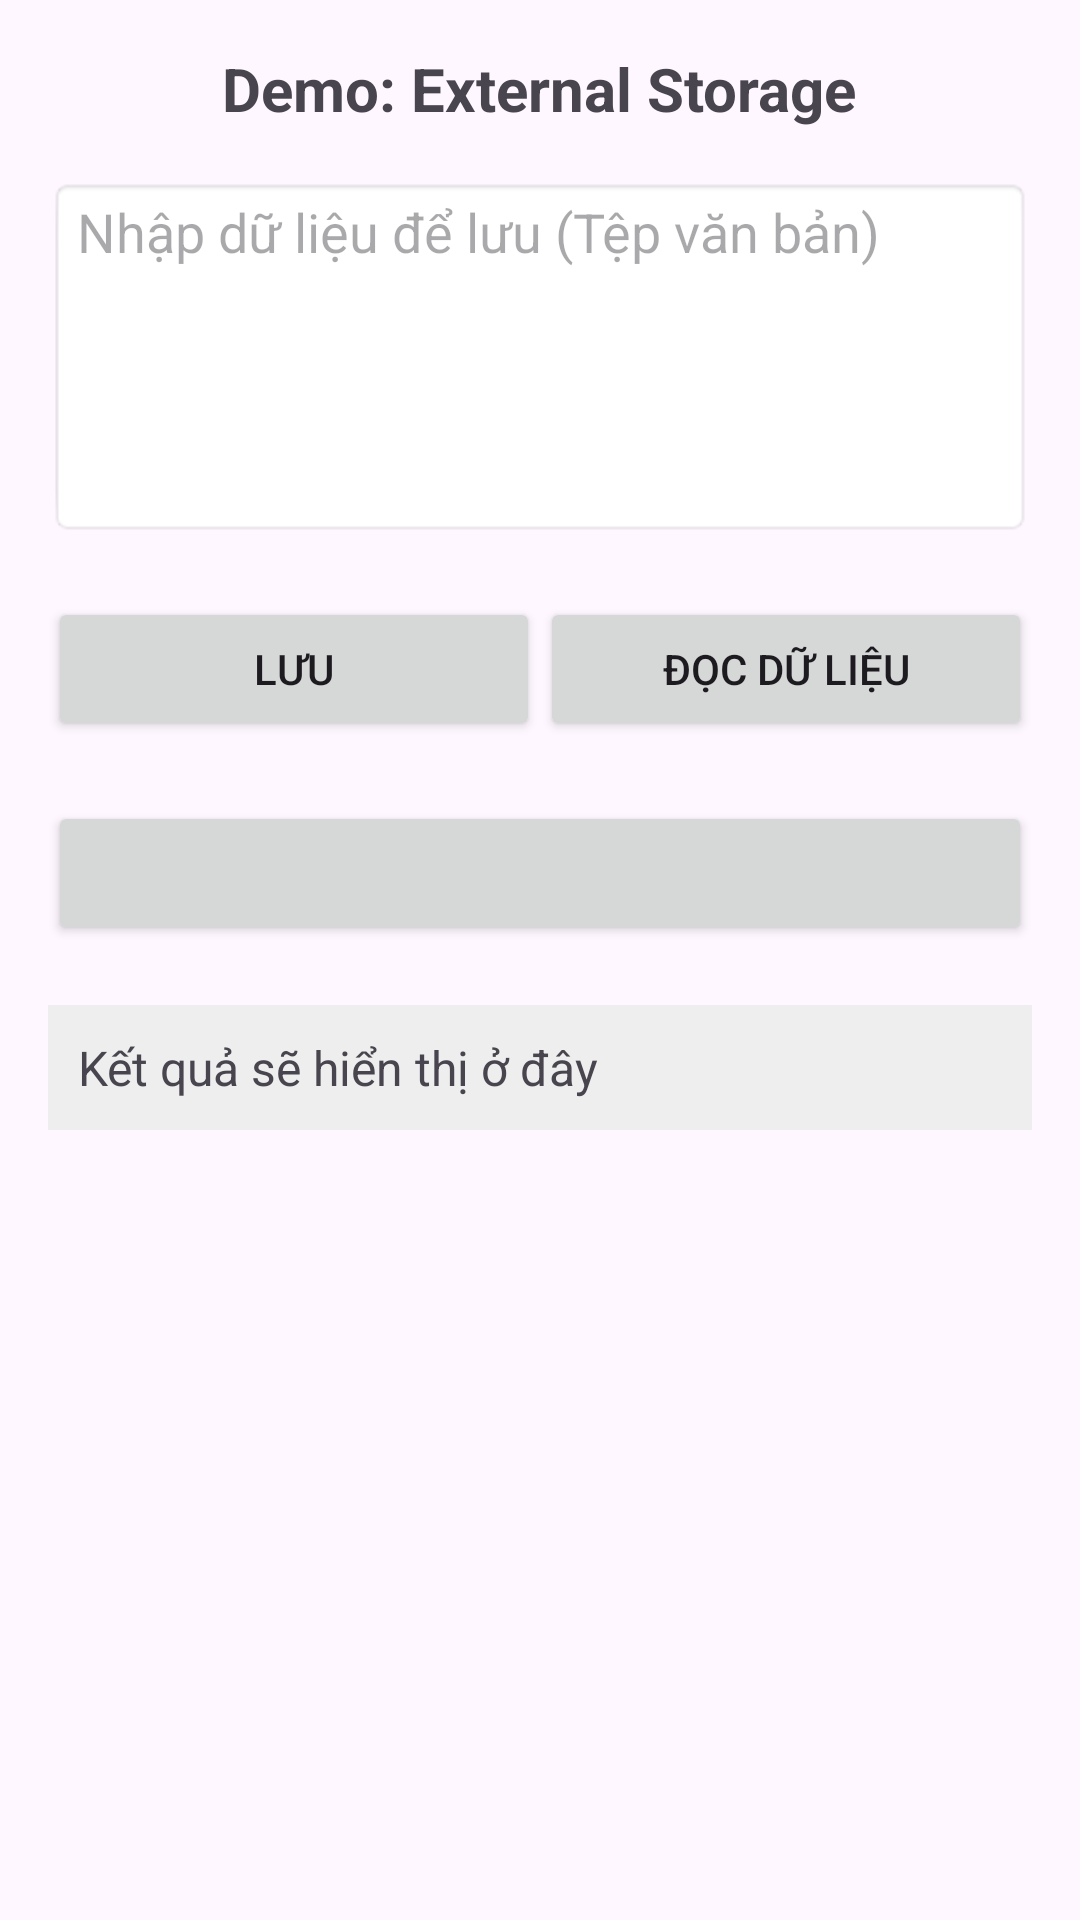

Reconstruct the res/layout file that produces this screen, plus the resources it refers to.
<!-- AndroidManifest.xml: application theme Theme.NT118P21_22520047_Lab04 -->
<!-- res/layout/activity_external_storage.xml -->
<LinearLayout xmlns:android="http://schemas.android.com/apk/res/android"
    xmlns:app="http://schemas.android.com/apk/res-auto"
    android:id="@+id/main"
    android:layout_width="match_parent"
    android:layout_height="match_parent"
    android:orientation="vertical"
    android:padding="16dp">

    <TextView
        android:id="@+id/textTitle"
        android:layout_width="wrap_content"
        android:layout_height="wrap_content"
        android:text="Demo: External Storage"
        android:textSize="20sp"
        android:textStyle="bold"
        android:layout_gravity="center"
        android:layout_marginBottom="16dp"/>

    <EditText
        android:id="@+id/edtInput"
        android:layout_width="match_parent"
        android:layout_height="120dp"
        android:hint="Nhập dữ liệu để lưu (Tệp văn bản)"
        android:gravity="top"
        android:background="@android:drawable/editbox_background"
        android:layout_marginBottom="20dp"
        android:inputType="textMultiLine"
        android:maxLines="5"/>

    <LinearLayout
        android:layout_width="match_parent"
        android:layout_height="wrap_content"
        android:orientation="horizontal">

        <Button
            android:id="@+id/btnSave"
            android:layout_width="0dp"
            android:layout_weight="1"
            android:layout_height="wrap_content"
            android:text="Lưu"/>

        <Button
            android:id="@+id/btnLoad"
            android:layout_width="0dp"
            android:layout_weight="1"
            android:layout_height="wrap_content"
            android:text="Đọc Dữ Liệu"/>
    </LinearLayout>

    <Button
        android:id="@+id/btnShare"
        android:layout_width="match_parent"
        android:layout_height="wrap_content"
        android:layout_marginTop="20dp"/>

    <TextView
        android:id="@+id/txtResult"
        android:layout_width="match_parent"
        android:layout_height="wrap_content"
        android:text="Kết quả sẽ hiển thị ở đây"
        android:textSize="16sp"
        android:layout_marginTop="20dp"
        android:padding="10dp"
        android:background="#EEEEEE"/>
</LinearLayout>
<!-- resources referenced by this layout -->
<resources>
  <style name="Theme.NT118P21_22520047_Lab04" parent="Base.Theme.NT118P21_22520047_Lab04" />
  <style name="Base.Theme.NT118P21_22520047_Lab04" parent="Theme.Material3.DayNight.NoActionBar">
          
          
      </style>
</resources>
